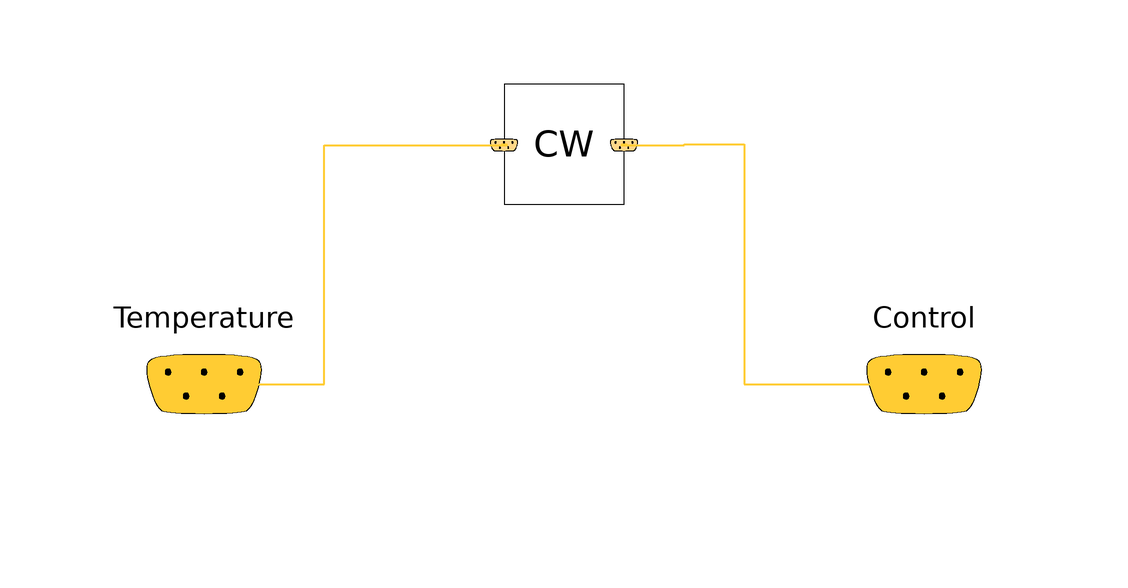

Above is the diagram view of the following Modelica model: its components placed by their Placement annotations and its connect equations drawn as lines.

model Overall
  parameter Real TCWRetSet = 273.15 + 3.33 "Condensor Ret. Temp For Freeze Protection [K]";
  parameter Real CW_flownominal = 30 "Nominal Condensor Mass Flow Rate [kg/s]";
  CondensorLoop.Overall CW(TCWRetSet=TCWRetSet, CW_flownominal=CW_flownominal)
    annotation (Placement(transformation(extent={{-10,30},{10,50}})));
  Modelica.Blocks.Examples.BusUsage_Utilities.Interfaces.ControlBus Temperature
    annotation (Placement(transformation(extent={{-80,-20},{-40,20}}),
        iconTransformation(extent={{-74,-14},{-46,12}})));
  Modelica.Blocks.Examples.BusUsage_Utilities.Interfaces.ControlBus Control
    annotation (Placement(transformation(extent={{40,-20},{80,20}}),
        iconTransformation(extent={{-74,-14},{-46,12}})));
equation
  connect(CW.CWControl, Control) annotation (Line(
      points={{10,39.8333},{20,39.8333},{20,40},{30,40},{30,0},{60,0}},
      color={255,204,51},
      thickness=0.5));
  connect(Temperature, CW.Temperature) annotation (Line(
      points={{-60,0},{-40,0},{-40,39.8333},{-10,39.8333}},
      color={255,204,51},
      thickness=0.5));
  annotation (Icon(coordinateSystem(preserveAspectRatio=false, extent={{-60,-60},
            {60,60}})), Diagram(coordinateSystem(preserveAspectRatio=false,
          extent={{-60,-60},{60,60}})));
end Overall;